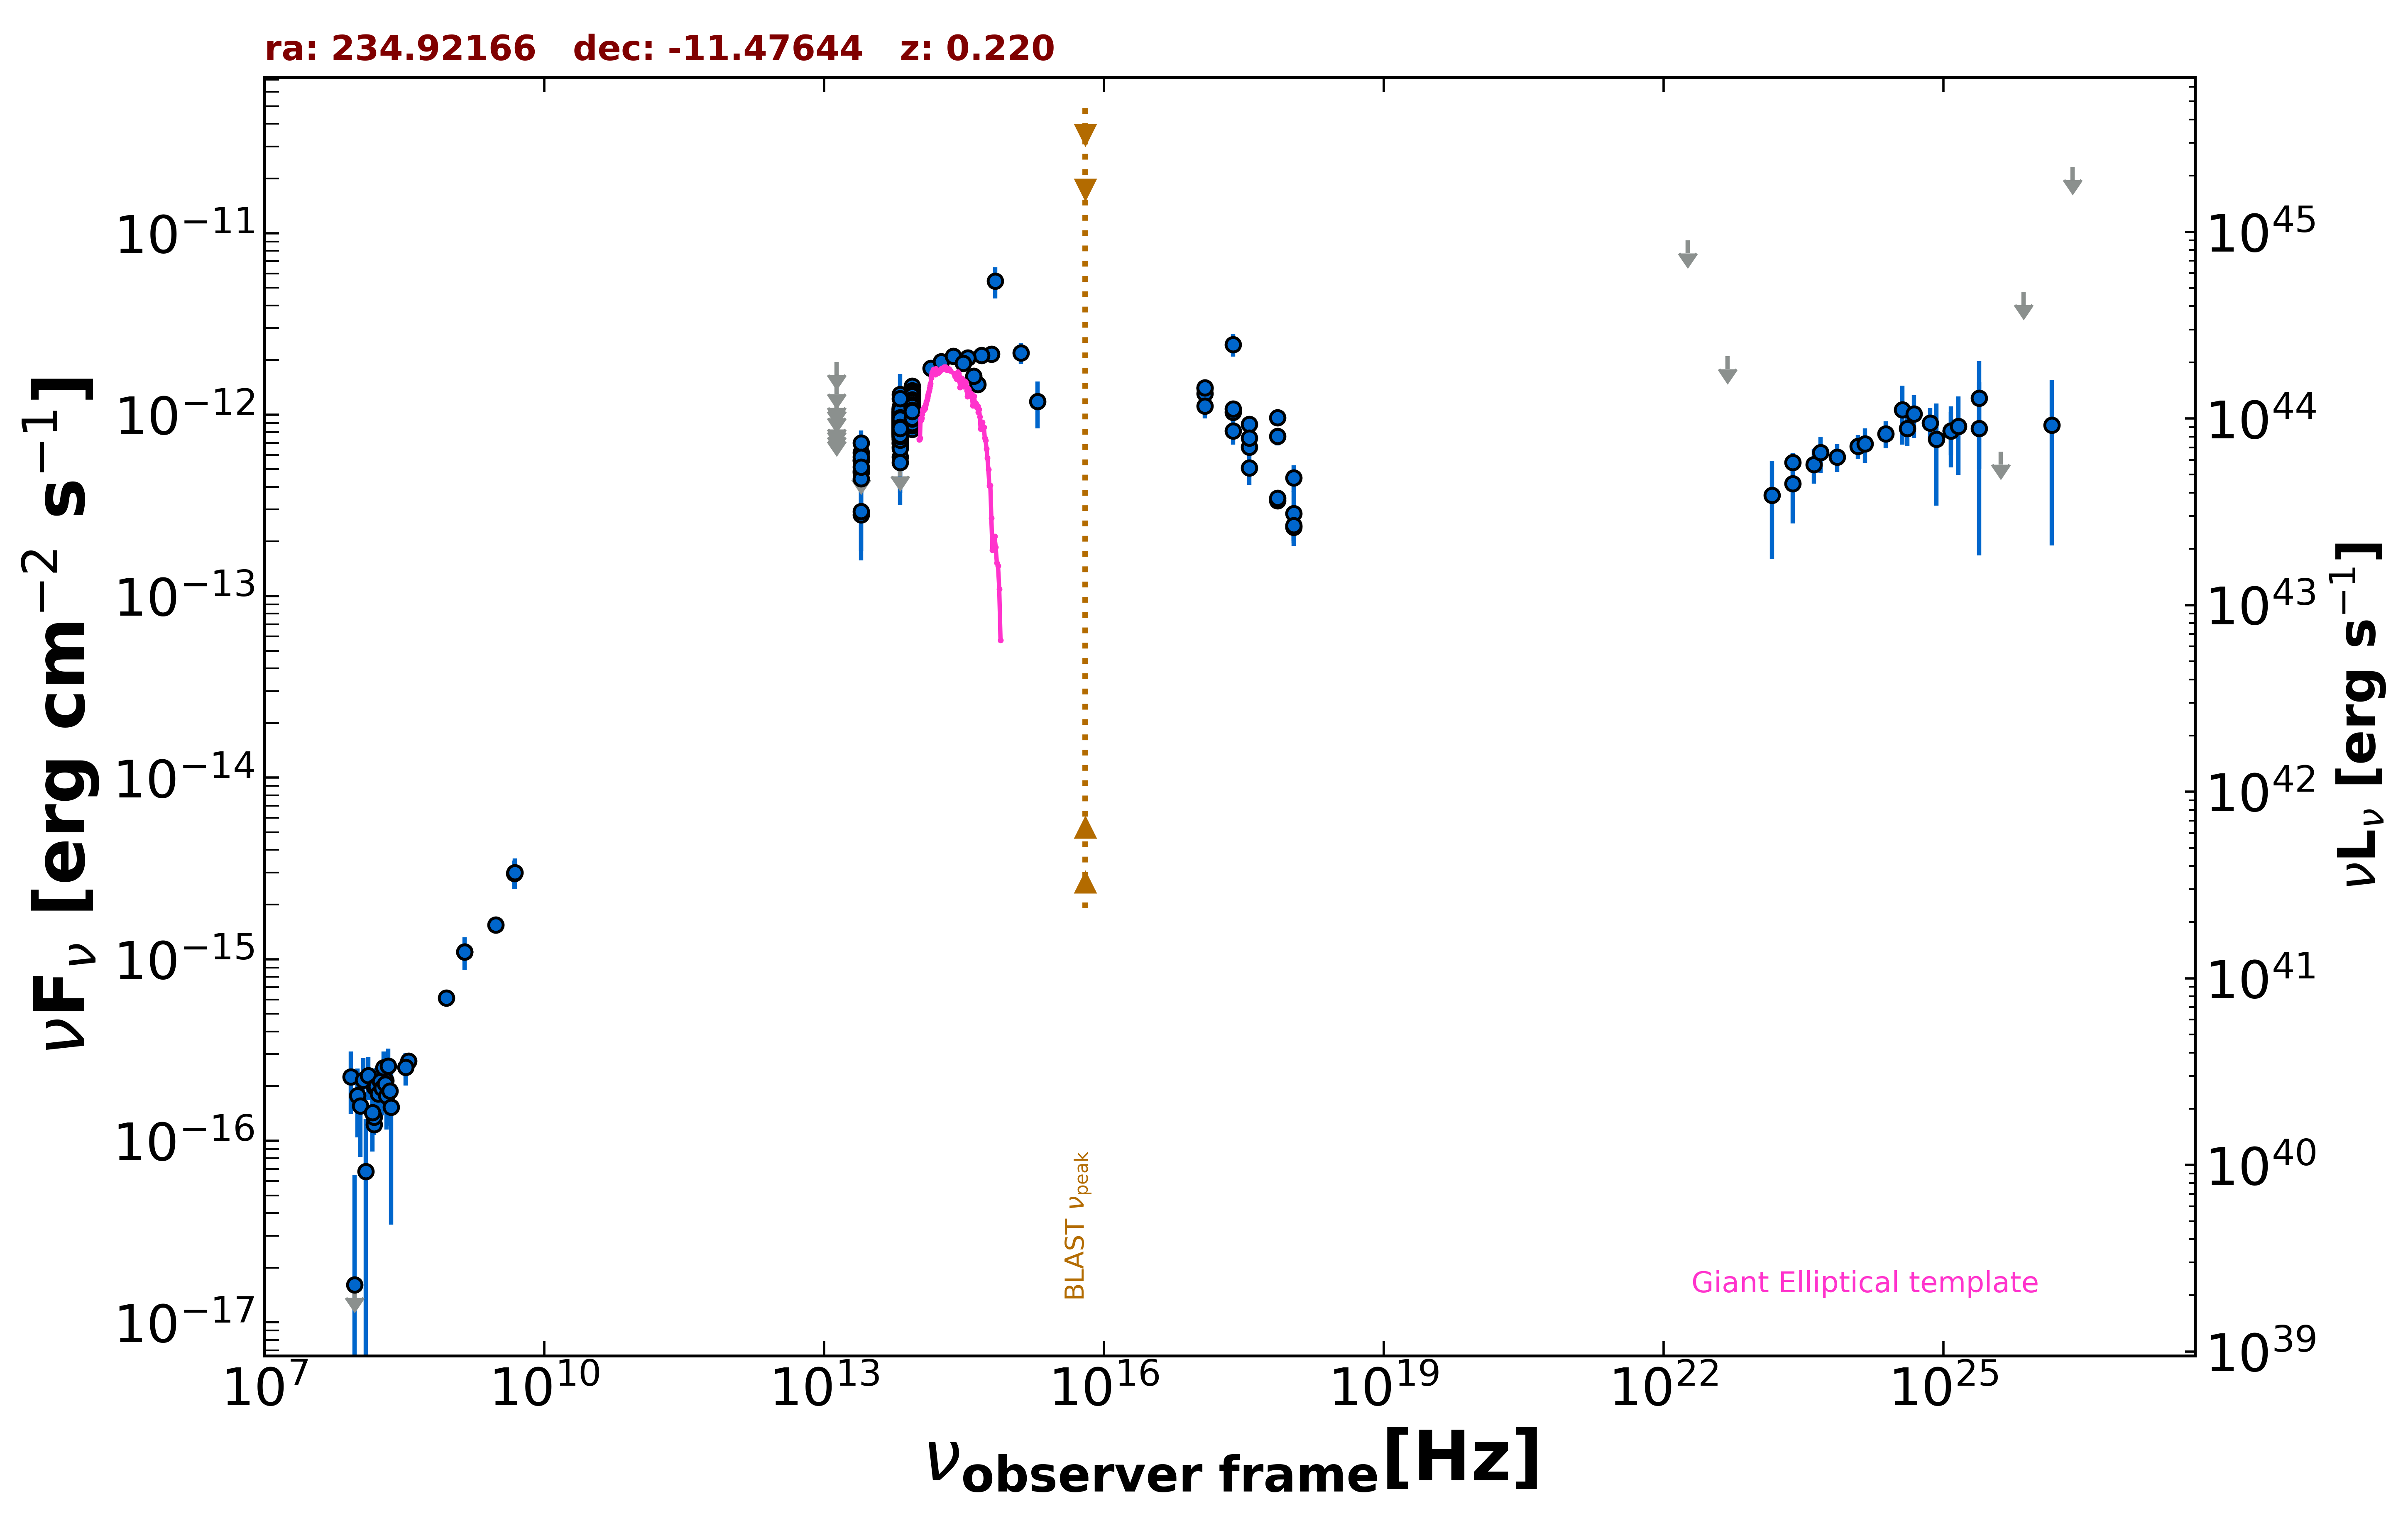

The file beside this chart, header and first rows:
freq., flux, err_flux, MJD_start, MJD_end, flag, catalog, reference
1.400e+09, 1.098e-15, 3.350e-17, 55000, 55000, , NVSS, Condon et al. 1998  AJ  115  1693
8.870e+08, 6.111e-16, 4.790e-17, 55000, 55000, , RACS, Hale et al. 2021  PASA  38  e058
3.000e+09, 1.543e-15, 8.000e-18, 55000, 55000, , VLASSQL, Gordon et al. 2021  ApJS  255  30
2.418e+17, 2.437e-12, 3.475e-13, 55000, 55000, , RASS, Boller et al. 2016  A&A  103  1
2.418e+17, 1.030e-12, 8.875e-14, 57395, 57406, , 1OUSX, Giommi et al. in preparation
1.209e+17, 1.398e-12, 1.170e-13, 57395, 57406, , 1OUSX, Giommi et al. in preparation
3.627e+17, 6.613e-13, 5.960e-14, 57395, 57406, , 1OUSX, Giommi et al. in preparation
7.253e+17, 3.357e-13, 1.960e-14, 57395, 57406, , 1OUSX, Giommi et al. in preparation
1.088e+18, 2.393e-13, 3.920e-14, 57395, 57406, , 1OUSX, Giommi et al. in preparation
7.253e+17, 9.606e-13, 5.715e-14, 55000, 55000, , 2SXPS, Evans et al. 2020  ApJS  247  54
1.209e+17, 1.310e-12, 1.150e-13, 55000, 55000, , 2SXPS, Evans et al. 2020  ApJS  247  54
3.627e+17, 8.859e-13, 8.205e-14, 55000, 55000, , 2SXPS, Evans et al. 2020  ApJS  247  54
1.088e+18, 4.493e-13, 7.630e-14, 55000, 55000, , 2SXPS, Evans et al. 2020  ApJS  247  54
1.500e+08, 1.230e-16, 1.290e-17, 55000, 55000, , TGSS150, Intema et al. 2017  A&A  598  A781
3.520e+08, 2.746e-16, 1.125e-17, 55000, 55000, , WISH352, De Bruce et al. 2002  A&A  394  59
4.800e+09, 2.976e-15, 5.280e-16, 55000, 55000, , PMN, Griffith et al. 1993-1996  VizieR  VIII/…
1.389e+14, 1.802e-12, 1.375e-13, 55000, 55000, , 2MASS, Skrutskie et al. 2006  AJ  131  1163
1.804e+14, 1.962e-12, 1.410e-13, 55000, 55000, , 2MASS, Skrutskie et al. 2006  AJ  131  1163
2.427e+14, 2.095e-12, 1.600e-13, 55000, 55000, , 2MASS, Skrutskie et al. 2006  AJ  131  1163
8.817e+13, 1.128e-12, 3.500e-15, 55000, 55000, , UNWISE, Schlafly et al. 2019  ApJS  240  30
6.517e+13, 8.481e-13, 4.900e-15, 55000, 55000, , UNWISE, Schlafly et al. 2019  ApJS  240  30
8.817e+13, 1.062e-12, 2.450e-14, 55000, 55000, , WISE, Wright et al. 2010  AJ  140  1868
6.517e+13, 8.516e-13, 2.040e-14, 55000, 55000, , WISE, Wright et al. 2010  AJ  140  1868
2.498e+13, 4.812e-13, 4.395e-14, 55000, 55000, , WISE, Wright et al. 2010  AJ  140  1868
1.363e+13, 4.341e-13, 1.623e-13, 55000, 55000, , WISE, Wright et al. 2010  AJ  140  1868
8.817e+13, 1.300e-12, 4.300e-14, 57244, 57244, , NEOWISE, Mainzer et al. 2014  ApJ  792  30
6.517e+13, 9.978e-13, 4.605e-14, 57244, 57244, , NEOWISE, Mainzer et al. 2014  ApJ  792  30
8.817e+13, 1.225e-12, 4.050e-14, 57244, 57244, , NEOWISE, Mainzer et al. 2014  ApJ  792  30
6.517e+13, 1.019e-12, 6.290e-14, 57244, 57244, , NEOWISE, Mainzer et al. 2014  ApJ  792  30
8.817e+13, 1.207e-12, 4.350e-14, 57244, 57244, , NEOWISE, Mainzer et al. 2014  ApJ  792  30
6.517e+13, 1.054e-12, 4.750e-14, 57244, 57244, , NEOWISE, Mainzer et al. 2014  ApJ  792  30
8.817e+13, 1.230e-12, 4.550e-14, 57244, 57244, , NEOWISE, Mainzer et al. 2014  ApJ  792  30
6.517e+13, 1.040e-12, 7.360e-14, 57244, 57244, , NEOWISE, Mainzer et al. 2014  ApJ  792  30
8.817e+13, 1.323e-12, 4.500e-14, 57243, 57243, , NEOWISE, Mainzer et al. 2014  ApJ  792  30
6.517e+13, 9.416e-13, 4.770e-14, 57243, 57243, , NEOWISE, Mainzer et al. 2014  ApJ  792  30
8.817e+13, 1.318e-12, 4.250e-14, 57244, 57244, , NEOWISE, Mainzer et al. 2014  ApJ  792  30
6.517e+13, 9.304e-13, 4.715e-14, 57244, 57244, , NEOWISE, Mainzer et al. 2014  ApJ  792  30
8.817e+13, 1.329e-12, 4.300e-14, 57244, 57244, , NEOWISE, Mainzer et al. 2014  ApJ  792  30
6.517e+13, 1.084e-12, 5.900e-14, 57244, 57244, , NEOWISE, Mainzer et al. 2014  ApJ  792  30
8.817e+13, 1.279e-12, 4.500e-14, 57244, 57244, , NEOWISE, Mainzer et al. 2014  ApJ  792  30
6.517e+13, 9.381e-13, 6.565e-14, 57244, 57244, , NEOWISE, Mainzer et al. 2014  ApJ  792  30
8.817e+13, 1.337e-12, 4.050e-14, 57244, 57244, , NEOWISE, Mainzer et al. 2014  ApJ  792  30
6.517e+13, 9.355e-13, 5.515e-14, 57244, 57244, , NEOWISE, Mainzer et al. 2014  ApJ  792  30
8.817e+13, 1.290e-12, 4.050e-14, 57244, 57244, , NEOWISE, Mainzer et al. 2014  ApJ  792  30
6.517e+13, 9.760e-13, 4.960e-14, 57244, 57244, , NEOWISE, Mainzer et al. 2014  ApJ  792  30
8.817e+13, 1.270e-12, 4.350e-14, 57244, 57244, , NEOWISE, Mainzer et al. 2014  ApJ  792  30
6.517e+13, 1.067e-12, 6.600e-14, 57244, 57244, , NEOWISE, Mainzer et al. 2014  ApJ  792  30
8.817e+13, 1.316e-12, 4.600e-14, 57243, 57243, , NEOWISE, Mainzer et al. 2014  ApJ  792  30
6.517e+13, 9.850e-13, 4.980e-14, 57243, 57243, , NEOWISE, Mainzer et al. 2014  ApJ  792  30
8.817e+13, 1.263e-12, 6.050e-14, 57244, 57244, , NEOWISE, Mainzer et al. 2014  ApJ  792  30
6.517e+13, 1.024e-12, 4.805e-14, 57244, 57244, , NEOWISE, Mainzer et al. 2014  ApJ  792  30
8.817e+13, 1.086e-12, 3.900e-14, 57963, 57963, , NEOWISE, Mainzer et al. 2014  ApJ  792  30
6.517e+13, 8.901e-13, 5.580e-14, 57963, 57963, , NEOWISE, Mainzer et al. 2014  ApJ  792  30
8.817e+13, 1.220e-12, 3.900e-14, 57963, 57963, , NEOWISE, Mainzer et al. 2014  ApJ  792  30
6.517e+13, 8.869e-13, 4.740e-14, 57963, 57963, , NEOWISE, Mainzer et al. 2014  ApJ  792  30
8.817e+13, 1.146e-12, 4.100e-14, 57963, 57963, , NEOWISE, Mainzer et al. 2014  ApJ  792  30
6.517e+13, 8.446e-13, 4.435e-14, 57963, 57963, , NEOWISE, Mainzer et al. 2014  ApJ  792  30
8.817e+13, 1.088e-12, 4.350e-14, 57963, 57963, , NEOWISE, Mainzer et al. 2014  ApJ  792  30
6.517e+13, 8.361e-13, 4.775e-14, 57963, 57963, , NEOWISE, Mainzer et al. 2014  ApJ  792  30
8.817e+13, 1.122e-12, 3.700e-14, 57964, 57964, , NEOWISE, Mainzer et al. 2014  ApJ  792  30
... 556 more rows
